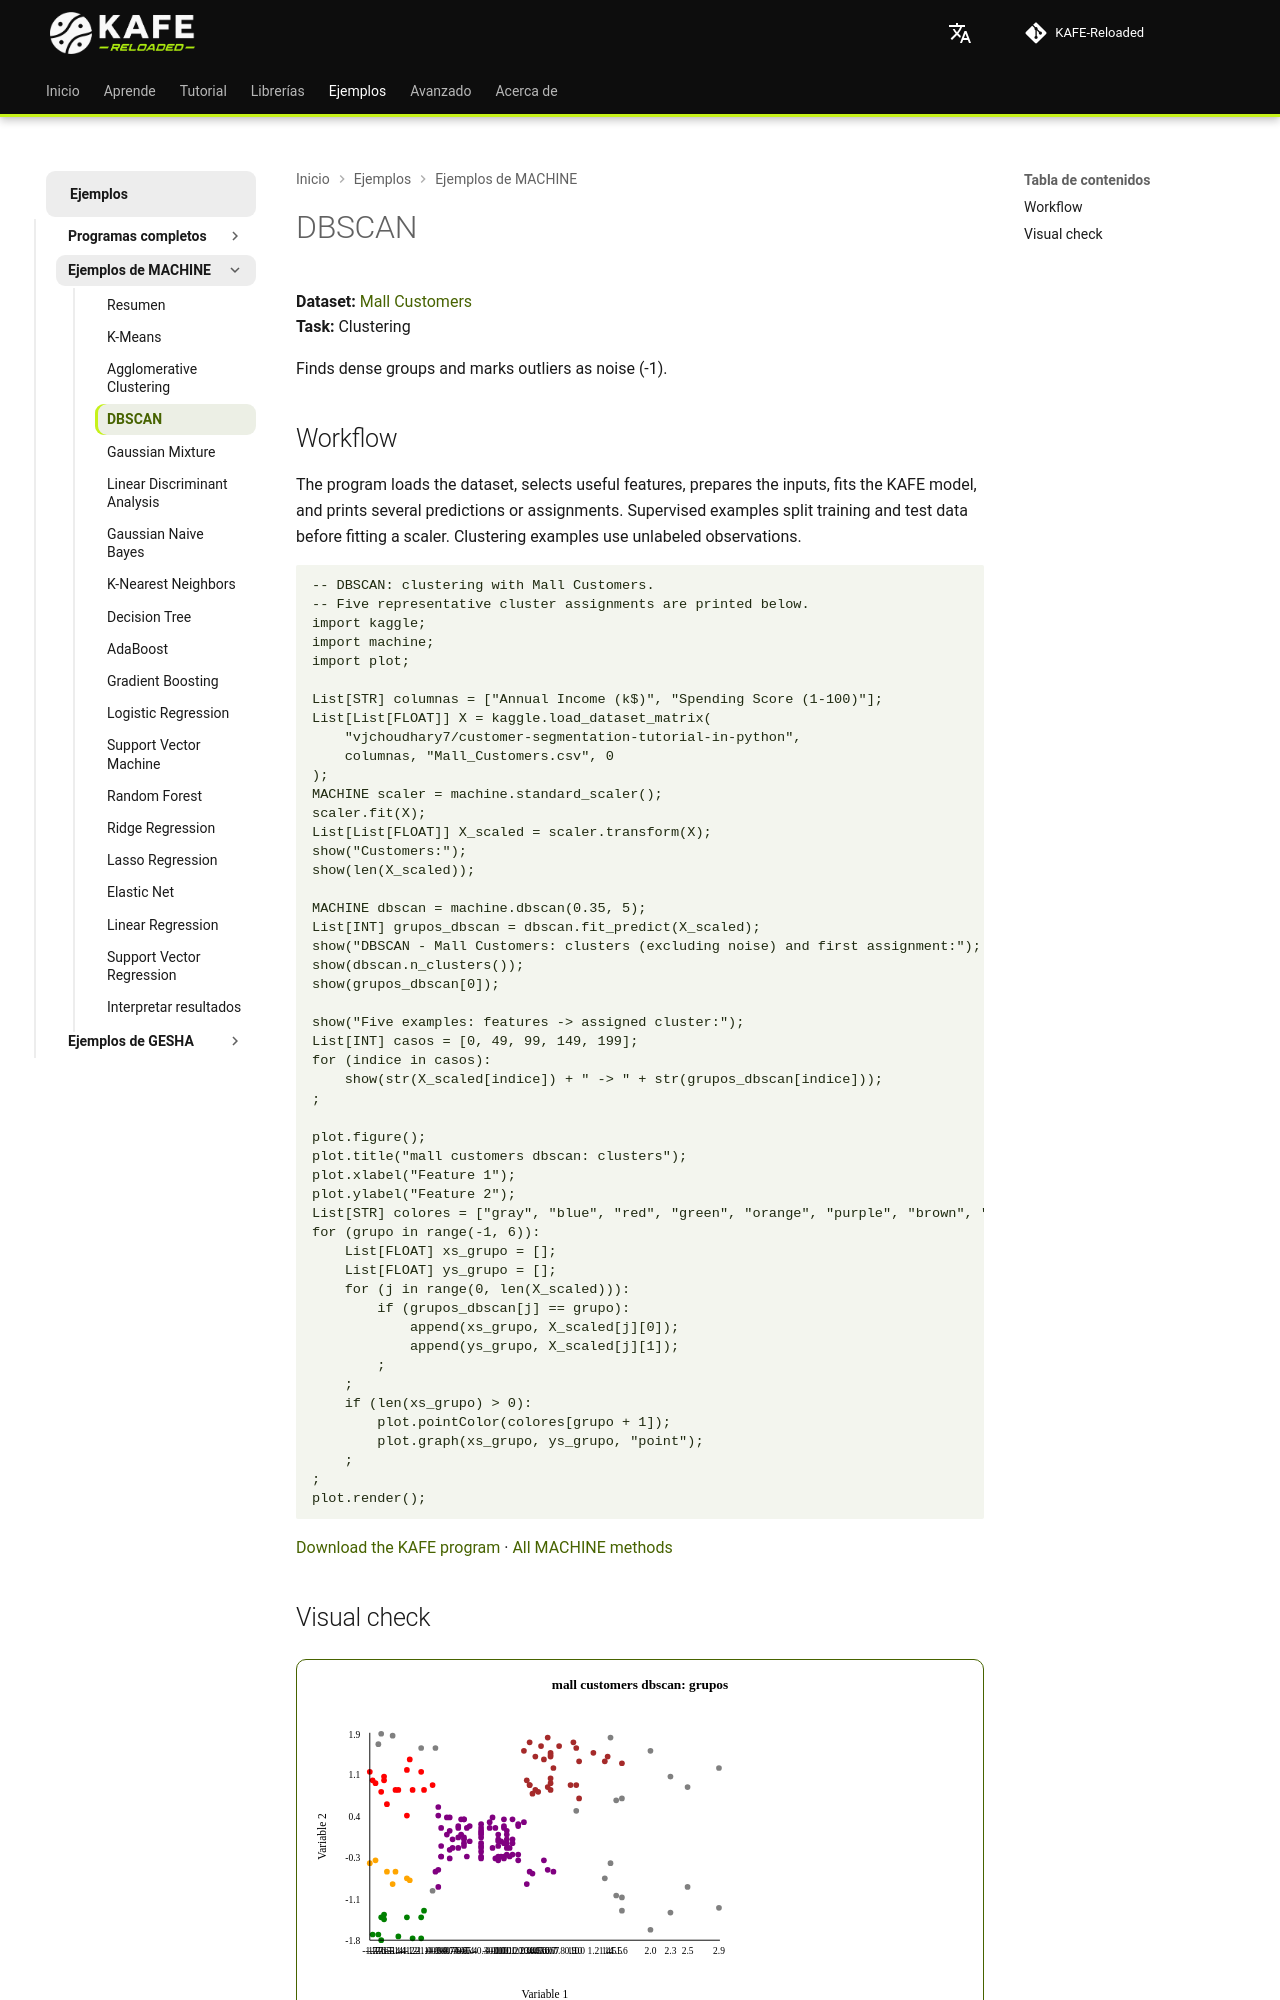

repository: joshmessi10/KAFE-Reloaded · page: ejemplos/machine/dbscan/index.html · generator: mkdocs

# DBSCAN

**Dataset:** [Mall Customers](https://www.kaggle.com/datasets/vjchoudhary7/customer-segmentation-tutorial-in-python)  
**Task:** Clustering

Finds dense groups and marks outliers as noise (-1).

## Workflow

The program loads the dataset, selects useful features, prepares the inputs, fits the KAFE model, and prints several predictions or assignments. Supervised examples split training and test data before fitting a scaler. Clustering examples use unlabeled observations.

```kafe
--8<-- "docs/ejemplos/machine-mall-customers-dbscan.kf"
```

[Download the KAFE program](../machine-mall-customers-dbscan.kf) · [All MACHINE methods](../machine-kaggle.md)
